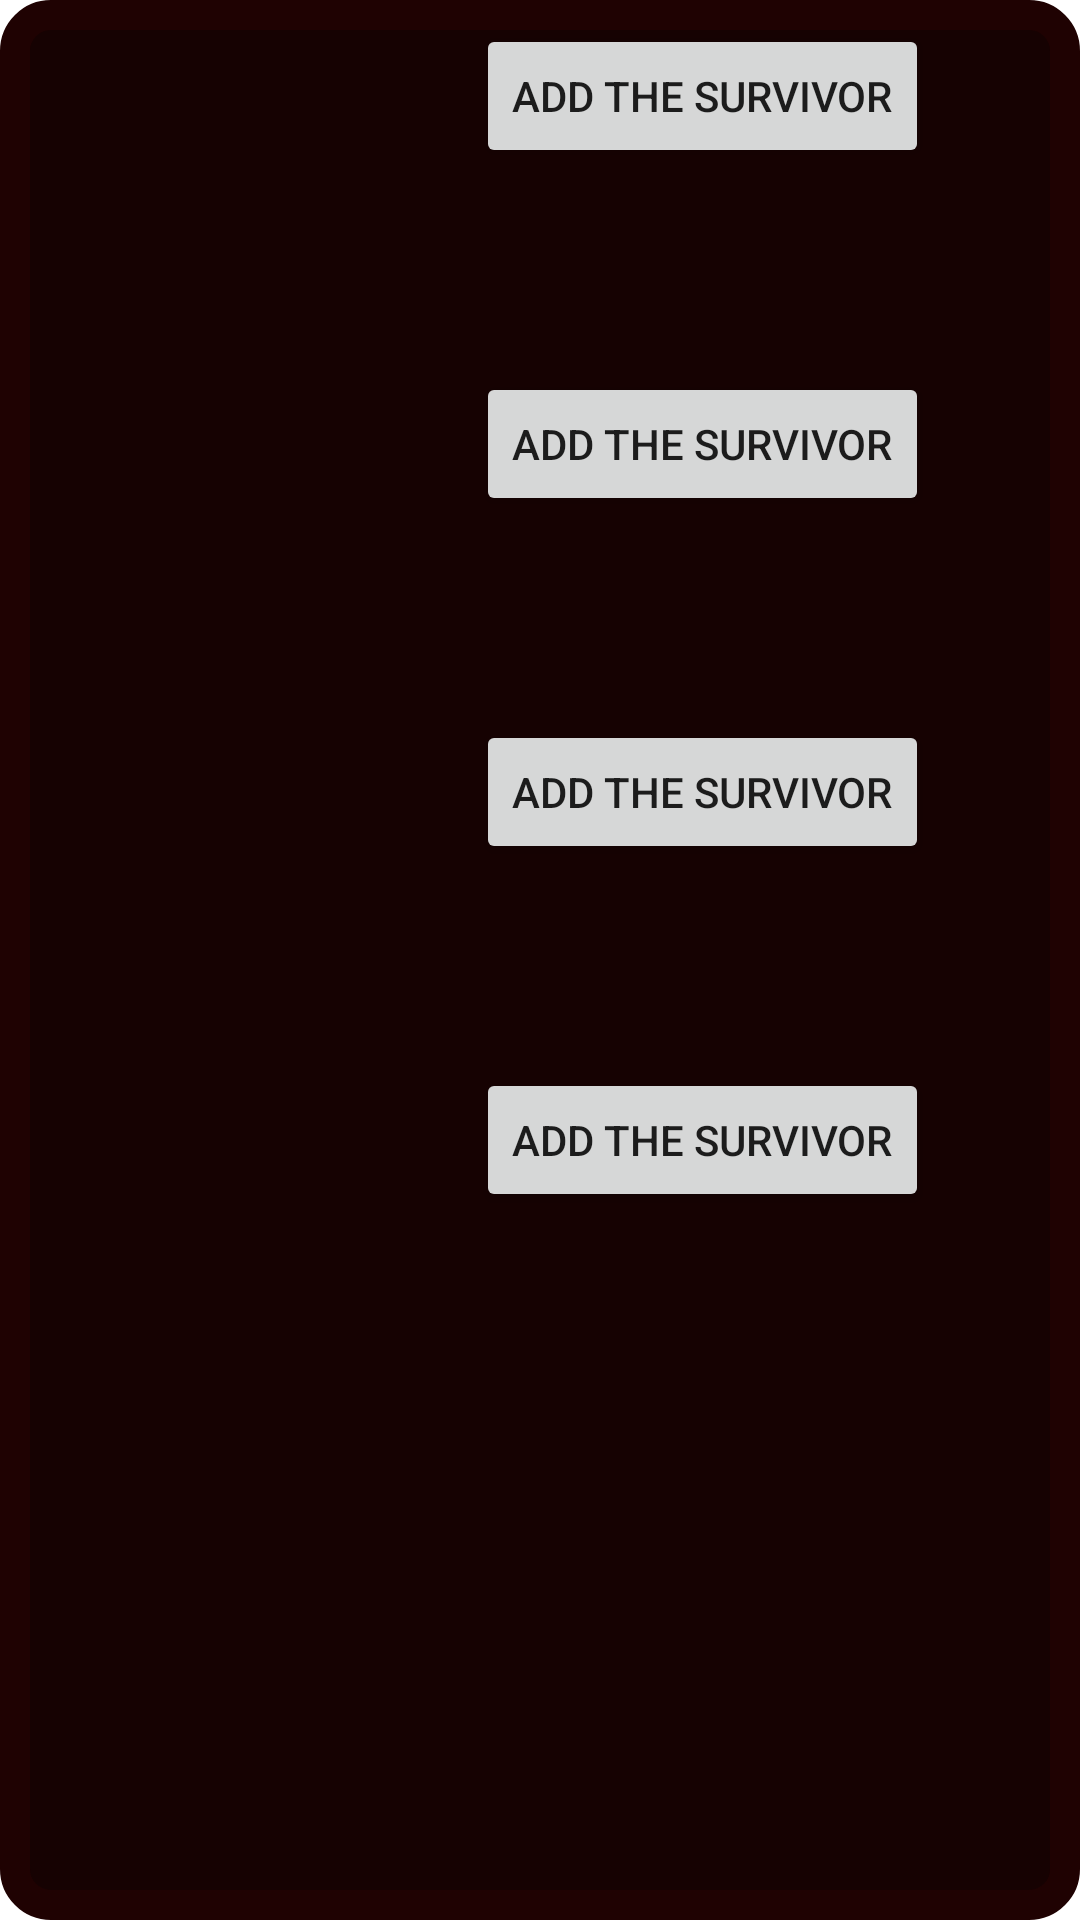

The Android layout XML behind this screen, and the referenced resources:
<!-- AndroidManifest.xml: application theme Theme.DeadByCards -->
<!-- res/layout/activity_add_survivor.xml -->
<?xml version="1.0" encoding="utf-8"?>
<androidx.constraintlayout.widget.ConstraintLayout xmlns:android="http://schemas.android.com/apk/res/android"
    xmlns:app="http://schemas.android.com/apk/res-auto"
    xmlns:tools="http://schemas.android.com/tools"
    android:id="@+id/main"
    android:layout_width="match_parent"
    android:layout_height="match_parent"
    android:background="@drawable/animation"
    tools:context=".AddSurvivor">

    <ScrollView
        android:layout_width="match_parent"
        android:layout_height="match_parent"
        app:layout_constraintBottom_toBottomOf="parent"
        app:layout_constraintEnd_toEndOf="parent"
        app:layout_constraintStart_toStartOf="parent"
        app:layout_constraintTop_toTopOf="parent">

        <LinearLayout
            android:layout_width="match_parent"
            android:layout_height="wrap_content"
            android:orientation="vertical"
            android:padding="8dp">


            <androidx.constraintlayout.widget.ConstraintLayout
                android:layout_width="match_parent"
                android:layout_height="wrap_content"
                android:layout_marginBottom="16dp">

                <ImageView
                    android:id="@+id/imageDwight"
                    android:layout_width="100dp"
                    android:layout_height="100dp"
                    android:scaleType="centerCrop"
                    app:layout_constraintStart_toStartOf="parent"
                    app:layout_constraintTop_toTopOf="parent" />

                <com.google.android.material.chip.ChipGroup
                    android:id="@+id/cgDwight"
                    android:layout_width="0dp"
                    android:layout_height="wrap_content"
                    android:layout_marginStart="8dp"
                    app:chipSpacingHorizontal="4dp"
                    app:chipSpacingVertical="4dp"
                    app:layout_constraintEnd_toEndOf="parent"
                    app:layout_constraintStart_toEndOf="@id/imageDwight"
                    app:layout_constraintTop_toTopOf="parent">

                </com.google.android.material.chip.ChipGroup>

                <Button
                    android:id="@+id/buttonDwight"
                    android:layout_width="wrap_content"
                    android:layout_height="wrap_content"
                    android:text="Add the survivor"
                    app:layout_constraintStart_toStartOf="@id/cgDwight"
                    app:layout_constraintTop_toBottomOf="@id/cgDwight"
                    app:layout_constraintEnd_toEndOf="parent" />
            </androidx.constraintlayout.widget.ConstraintLayout>


            <androidx.constraintlayout.widget.ConstraintLayout
                android:layout_width="match_parent"
                android:layout_height="wrap_content"
                android:layout_marginBottom="16dp">

                <ImageView
                    android:id="@+id/imageFeng"
                    android:layout_width="100dp"
                    android:layout_height="100dp"
                    android:scaleType="centerCrop"
                    app:layout_constraintStart_toStartOf="parent"
                    app:layout_constraintTop_toTopOf="parent" />

                <com.google.android.material.chip.ChipGroup
                    android:id="@+id/cgFeng"
                    android:layout_width="0dp"
                    android:layout_height="wrap_content"
                    android:layout_marginStart="8dp"
                    app:chipSpacingHorizontal="4dp"
                    app:chipSpacingVertical="4dp"
                    app:layout_constraintEnd_toEndOf="parent"
                    app:layout_constraintStart_toEndOf="@id/imageFeng"
                    app:layout_constraintTop_toTopOf="parent">
                </com.google.android.material.chip.ChipGroup>

                <Button
                    android:id="@+id/buttonFeng"
                    android:layout_width="wrap_content"
                    android:layout_height="wrap_content"
                    android:text="Add the survivor"
                    app:layout_constraintStart_toStartOf="@id/cgFeng"
                    app:layout_constraintTop_toBottomOf="@id/cgFeng"
                    app:layout_constraintEnd_toEndOf="parent" />
            </androidx.constraintlayout.widget.ConstraintLayout>


            <androidx.constraintlayout.widget.ConstraintLayout
                android:layout_width="match_parent"
                android:layout_height="wrap_content"
                android:layout_marginBottom="16dp">

                <ImageView
                    android:id="@+id/imageKate"
                    android:layout_width="100dp"
                    android:layout_height="100dp"
                    android:scaleType="centerCrop"
                    app:layout_constraintStart_toStartOf="parent"
                    app:layout_constraintTop_toTopOf="parent" />

                <com.google.android.material.chip.ChipGroup
                    android:id="@+id/cgKate"
                    android:layout_width="0dp"
                    android:layout_height="wrap_content"
                    android:layout_marginStart="8dp"
                    app:chipSpacingHorizontal="4dp"
                    app:chipSpacingVertical="4dp"
                    app:layout_constraintEnd_toEndOf="parent"
                    app:layout_constraintStart_toEndOf="@id/imageKate"
                    app:layout_constraintTop_toTopOf="parent"/>

                <Button
                    android:id="@+id/buttonKate"
                    android:layout_width="wrap_content"
                    android:layout_height="wrap_content"
                    android:text="Add the survivor"
                    app:layout_constraintStart_toStartOf="@id/cgKate"
                    app:layout_constraintTop_toBottomOf="@id/cgKate"
                    app:layout_constraintEnd_toEndOf="parent" />
            </androidx.constraintlayout.widget.ConstraintLayout>


            <androidx.constraintlayout.widget.ConstraintLayout
                android:layout_width="match_parent"
                android:layout_height="wrap_content"
                android:layout_marginBottom="16dp">

                <ImageView
                    android:id="@+id/imageMichonne"
                    android:layout_width="100dp"
                    android:layout_height="100dp"
                    android:scaleType="centerCrop"
                    app:layout_constraintStart_toStartOf="parent"
                    app:layout_constraintTop_toTopOf="parent" />

                <com.google.android.material.chip.ChipGroup
                    android:id="@+id/cgMichonne"
                    android:layout_width="0dp"
                    android:layout_height="wrap_content"
                    android:layout_marginStart="8dp"
                    app:chipSpacingHorizontal="4dp"
                    app:chipSpacingVertical="4dp"
                    app:layout_constraintEnd_toEndOf="parent"
                    app:layout_constraintStart_toEndOf="@id/imageMichonne"
                    app:layout_constraintTop_toTopOf="parent"/>

                <Button
                    android:id="@+id/buttonMichonne"
                    android:layout_width="wrap_content"
                    android:layout_height="wrap_content"
                    android:text="Add the survivor"
                    app:layout_constraintStart_toStartOf="@id/cgMichonne"
                    app:layout_constraintTop_toBottomOf="@id/cgMichonne"
                    app:layout_constraintEnd_toEndOf="parent" />
            </androidx.constraintlayout.widget.ConstraintLayout>
        </LinearLayout>
    </ScrollView>

</androidx.constraintlayout.widget.ConstraintLayout>
<!-- resources referenced by this layout -->
<resources>
  <!-- drawable animation (drawable) -->
  <?xml version="1.0" encoding="utf-8"?>
  <animation-list xmlns:android="http://schemas.android.com/apk/res/android">
  
      <item android:duration="4500">
          <shape android:shape="rectangle">
              <solid android:color="#160202" />
              <stroke android:width="10dp" android:color="#1F0202" />
              <corners android:radius="12dp"/>
          </shape>
      </item>
  
      <item android:duration="9000">
          <shape android:shape="rectangle">
              <solid android:color="#1F0202" />
              <stroke android:width="10dp" android:color="#1F0202" />
              <corners android:radius="12dp"/>
          </shape>
      </item>
  
  </animation-list>
  <style name="Theme.DeadByCards" parent="Theme.MaterialComponents.DayNight.DarkActionBar">
          <item name="android:windowDisablePreview">false</item>
          
          <item name="colorPrimary">#666666</item>
          <item name="colorPrimaryVariant">#666666</item>
          <item name="colorOnPrimary">@color/white</item>
          
          <item name="colorSecondary">#2B2D30</item>
          <item name="colorSecondaryVariant">#2B2D30</item>
          <item name="colorOnSecondary">@color/black</item>
          
          <item name="android:statusBarColor">?attr/colorPrimaryVariant</item>
          
      </style>
  <!-- not gathered from this repository: default colours our renderer supplied (Android Studio template values) -->
  <color name="black">#FF000000</color>
  <color name="white">#FFFFFFFF</color>
</resources>
